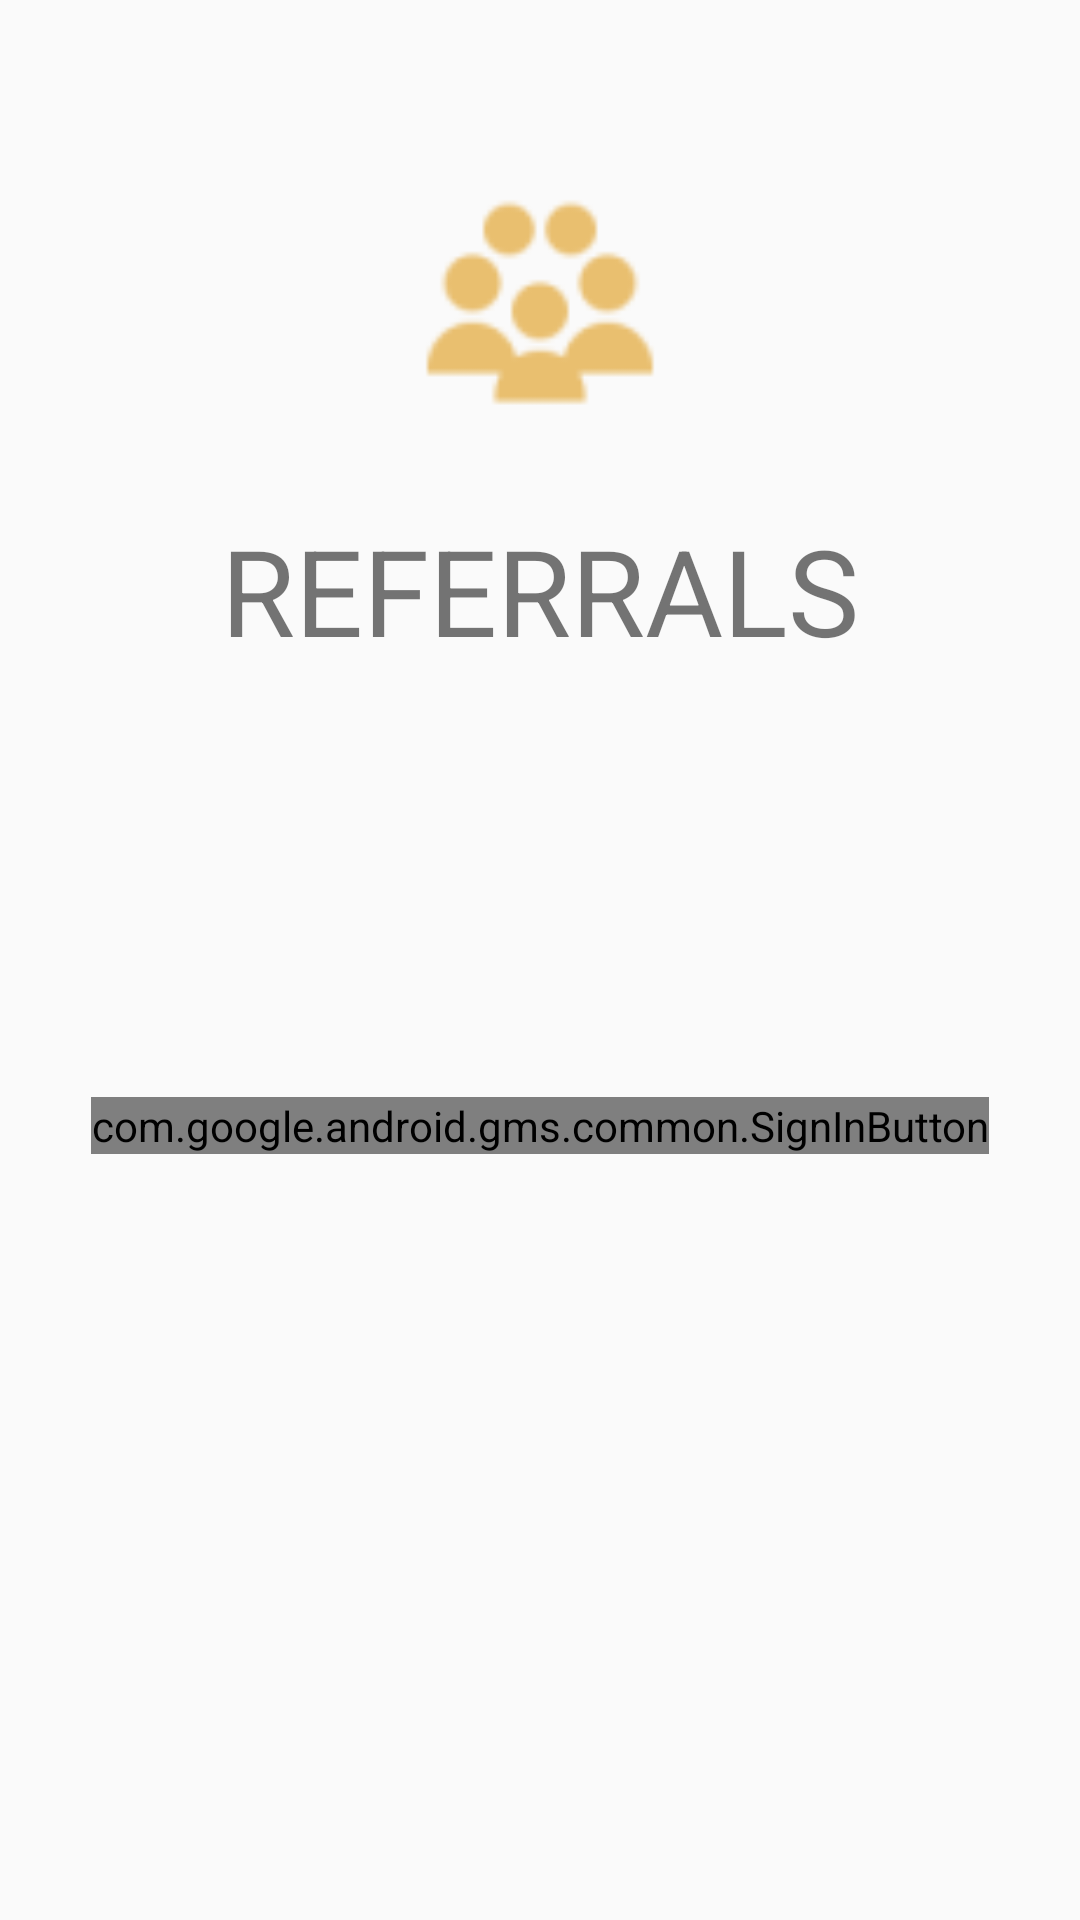

Layout XML and referenced resources for this Android screen:
<!-- AndroidManifest.xml: application theme AppTheme -->
<!-- res/layout/activity_sign_in.xml -->
<?xml version="1.0" encoding="utf-8"?>
<LinearLayout xmlns:android="http://schemas.android.com/apk/res/android"
    xmlns:tools="http://schemas.android.com/tools"
    android:layout_width="match_parent"
    android:layout_height="match_parent"
    tools:context=".sign_in.SignIn"
    android:orientation="vertical">

    <LinearLayout
        android:layout_width="match_parent"
        android:layout_height="0dp"
        android:layout_weight="4"
        android:gravity="center_horizontal"
        android:orientation="vertical">

        <ImageView
            android:id="@+id/image"
            android:src="@drawable/ic_action_name"
            android:layout_height="100dp"
            android:layout_width="match_parent"
            android:layout_marginTop="50dp"
            android:contentDescription="Referrals Logo" />

        <TextView
            android:layout_marginTop="20dp"
            android:id="@+id/textView"
            android:layout_width="wrap_content"
            android:layout_height="wrap_content"
            android:textSize="40sp"
            android:text="REFERRALS"/>
    </LinearLayout>

    <RelativeLayout
        android:layout_width="match_parent"
        android:layout_height="0dp"
        android:layout_weight="3">

        <com.google.android.gms.common.SignInButton
            android:id="@+id/sign_in_button"
            android:layout_width="wrap_content"
            android:layout_height="wrap_content"
            android:layout_centerHorizontal="true"
            />
    </RelativeLayout>
    
</LinearLayout>
<!-- resources referenced by this layout -->
<resources>
  <!-- drawable ic_action_name: png bitmap (drawable-mdpi, 665 bytes) -->
  <style name="AppTheme" parent="Theme.AppCompat.Light.DarkActionBar">
  
          <item name="colorPrimary">@color/ColorNearsoftPrimary</item>
          <item name="colorPrimaryDark">@color/colorPrimaryDark</item>
          <item name="colorAccent">@color/colorAccent</item>
      </style>
  <color name="ColorNearsoftPrimary">#FF5500</color>
  <color name="colorPrimaryDark">#303F9F</color>
  <color name="colorAccent">#FF4081</color>
</resources>
